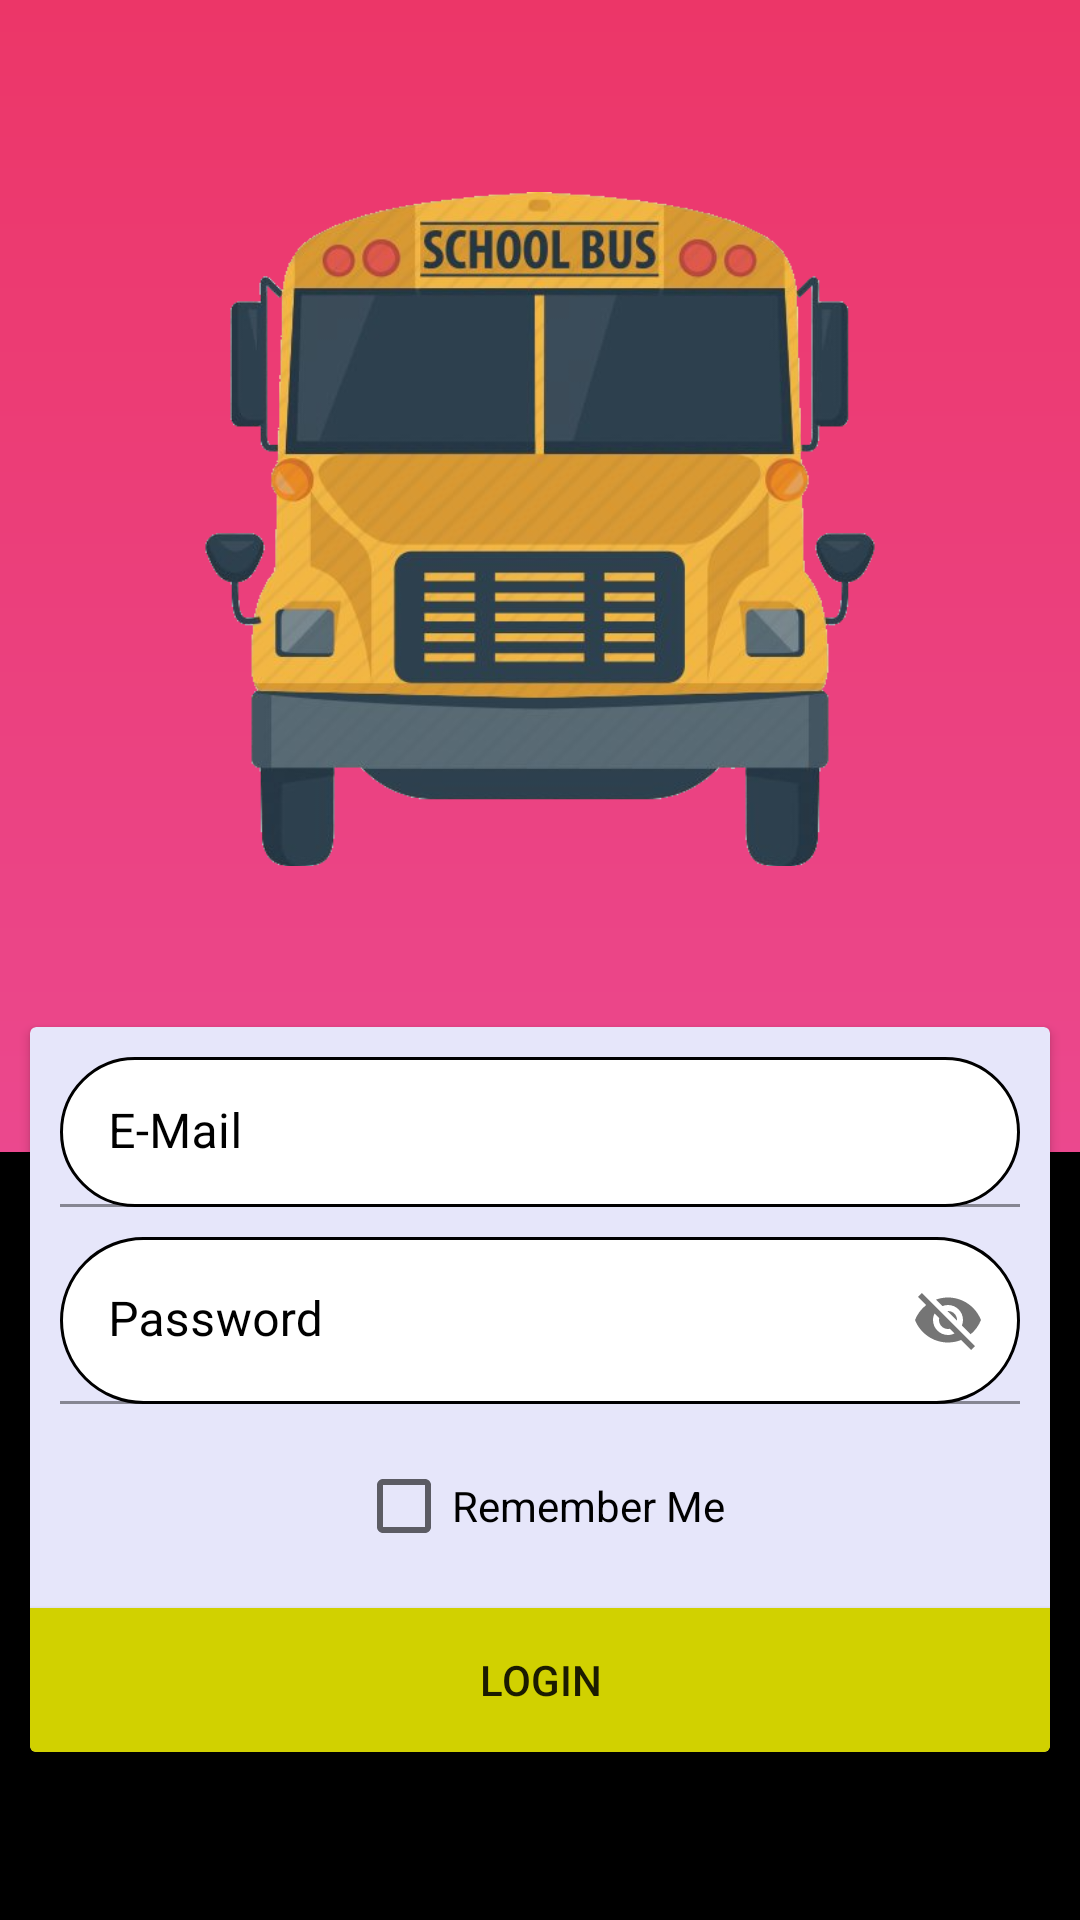

Android layout source for this screen:
<!-- AndroidManifest.xml: application theme Theme.ServiceApp -->
<!-- res/layout/fragment_login.xml -->
<?xml version="1.0" encoding="utf-8"?>
<androidx.constraintlayout.widget.ConstraintLayout xmlns:android="http://schemas.android.com/apk/res/android"
    xmlns:app="http://schemas.android.com/apk/res-auto"
    xmlns:tools="http://schemas.android.com/tools"
    android:layout_width="match_parent"
    android:layout_height="match_parent"
    tools:context=".ui.login.LoginFragment">
    <View
        android:id="@+id/view"
        android:layout_width="match_parent"
        android:layout_height="match_parent"
        android:background="@drawable/family_background_gradient"
        app:layout_constraintEnd_toEndOf="@+id/view2"
        app:layout_constraintHeight_percent=".6"
        app:layout_constraintHeight_default="percent"
        app:layout_constraintStart_toStartOf="parent"
        app:layout_constraintTop_toTopOf="parent" />

    <View
        android:id="@+id/view2"
        android:layout_width="0dp"
        android:layout_height="0dp"
        android:background="@color/black"
        app:layout_constraintBottom_toBottomOf="parent"
        app:layout_constraintEnd_toEndOf="parent"
        app:layout_constraintHeight_default="percent"
        app:layout_constraintHeight_percent=".4"
        app:layout_constraintStart_toStartOf="parent" />
    <ImageView
        android:id="@+id/schoolBusImage"
        android:layout_width="wrap_content"
        android:layout_height="wrap_content"
        android:src="@drawable/schoolbus"
        app:layout_constraintBottom_toBottomOf="parent"
        app:layout_constraintEnd_toEndOf="parent"
        app:layout_constraintStart_toStartOf="parent"
        app:layout_constraintTop_toTopOf="parent"
        android:scaleType="fitStart"/>

    <androidx.cardview.widget.CardView
        android:id="@+id/loginCardView"
        android:layout_width="match_parent"
        android:layout_height="wrap_content"
        android:layout_marginBottom="56dp"
        android:layout_marginStart="10dp"
        android:layout_marginEnd="10dp"
        android:backgroundTint="#E6E6FA"
        app:layout_constraintBottom_toBottomOf="parent"
        app:layout_constraintEnd_toEndOf="parent"
        app:layout_constraintStart_toStartOf="parent">

        <androidx.constraintlayout.widget.ConstraintLayout
            android:layout_width="match_parent"
            android:layout_height="wrap_content">
            <com.google.android.material.textfield.TextInputLayout
                android:id="@+id/idLayout"
                android:layout_width="match_parent"
                tools:layout_editor_absoluteX="141dp"
                tools:layout_editor_absoluteY="118dp"
                android:inputType="textPersonName"
                app:startIconDrawable="@drawable/ic_email_login"
                android:textColorHint="@color/black"
                android:layout_height="50dp"
                android:layout_marginTop="10dp"
                android:layout_marginStart="10dp"
                android:layout_marginEnd="10dp"
                app:layout_constraintEnd_toEndOf="parent"
                app:layout_constraintStart_toStartOf="parent"
                app:layout_constraintTop_toTopOf="parent">

                <com.google.android.material.textfield.TextInputEditText
                    android:id="@+id/id"
                    android:layout_width="match_parent"
                    android:layout_height="wrap_content"
                    android:hint="@string/email"
                    android:inputType="textPersonName"
                    android:textColorHint="@color/black"
                    android:background="@drawable/send_text_corner"
                    />
            </com.google.android.material.textfield.TextInputLayout>
            <CheckBox
                android:id="@+id/rememberMe"
                android:layout_width="wrap_content"
                android:layout_height="wrap_content"
                android:layout_marginTop="10dp"
                android:text="@string/rememberMe"
                app:layout_constraintEnd_toEndOf="@+id/pwLayout"
                app:layout_constraintStart_toStartOf="@+id/pwLayout"
                app:layout_constraintTop_toBottomOf="@+id/pwLayout" />

            <Button
                android:id="@+id/sign"
                android:layout_width="match_parent"
                android:layout_height="wrap_content"
                android:background="@color/buttonColor"
                android:layout_marginTop="10dp"
                android:backgroundTint="@color/buttonColor"
                android:shadowColor="@color/black"
                android:text="@string/Login"
                app:layout_constraintEnd_toEndOf="parent"
                app:layout_constraintStart_toStartOf="parent"
                app:layout_constraintTop_toBottomOf="@+id/rememberMe" />

            <com.google.android.material.textfield.TextInputLayout
                android:id="@+id/pwLayout"
                android:layout_width="match_parent"
                android:layout_height="wrap_content"
                app:endIconMode="password_toggle"
                app:startIconDrawable="@drawable/ic_password_login"
                android:inputType="textPassword"
                android:textColorHint="@color/black"
                android:layout_marginTop="10dp"
                android:layout_marginStart="10dp"
                android:layout_marginEnd="10dp"
                app:layout_constraintEnd_toEndOf="@+id/idLayout"
                app:layout_constraintStart_toStartOf="@+id/idLayout"
                app:layout_constraintTop_toBottomOf="@+id/idLayout"
                >

                <com.google.android.material.textfield.TextInputEditText
                    android:id="@+id/pw"
                    android:layout_width="match_parent"
                    android:layout_height="wrap_content"
                    android:background="@drawable/send_text_corner"
                    android:hint="@string/pw"
                    android:textColor="@color/black"
                    />

            </com.google.android.material.textfield.TextInputLayout>
        </androidx.constraintlayout.widget.ConstraintLayout>
    </androidx.cardview.widget.CardView>




</androidx.constraintlayout.widget.ConstraintLayout>
<!-- resources referenced by this layout -->
<resources>
  <color name="black">#FF000000</color>
  <color name="buttonColor">#D1D100</color>
  <!-- drawable family_background_gradient (drawable) -->
  <?xml version="1.0" encoding="utf-8"?>
  <shape xmlns:android="http://schemas.android.com/apk/res/android"
      android:shape="rectangle">
      <gradient
          android:angle="90"
          android:startColor="@color/familyGardientBottom"
          android:endColor="@color/familyGardientTop"
          android:type="linear"/>
  </shape>
  <!-- drawable schoolbus: png bitmap (drawable-v24, 227150 bytes) -->
  <!-- drawable send_text_corner (drawable) -->
  <?xml version="1.0" encoding="utf-8"?>
  <shape xmlns:android="http://schemas.android.com/apk/res/android"
      android:shape="rectangle">
      <stroke android:width="1dip" android:color="@color/black" />
      <solid
          android:color="@color/white"/>
      <corners
          android:radius="40dp"/>
  </shape>
  <string name="Login">Login</string>
  <string name="email">E-Mail</string>
  <string name="pw">Password</string>
  <string name="rememberMe">Remember Me</string>
  <style name="Theme.ServiceApp" parent="Theme.MaterialComponents.DayNight.DarkActionBar">
          
          <item name="colorPrimary">@color/buttonColor</item>
          <item name="colorPrimaryVariant">@color/familyGardientTop</item>
          <item name="colorOnPrimary">@color/white</item>
          
          <item name="colorSecondary">@color/buttonColor</item>
          <item name="colorSecondaryVariant">@color/teal_700</item>
          <item name="colorOnSecondary">@color/black</item>
          
          <item name="android:statusBarColor" tools:targetApi="l">?attr/colorPrimaryVariant</item>
          
      </style>
  <color name="familyGardientBottom">#ea54a7</color>
  <color name="familyGardientTop">#ec3668</color>
  <color name="white">#FFFFFFFF</color>
  <color name="teal_700">#FF018786</color>
</resources>
